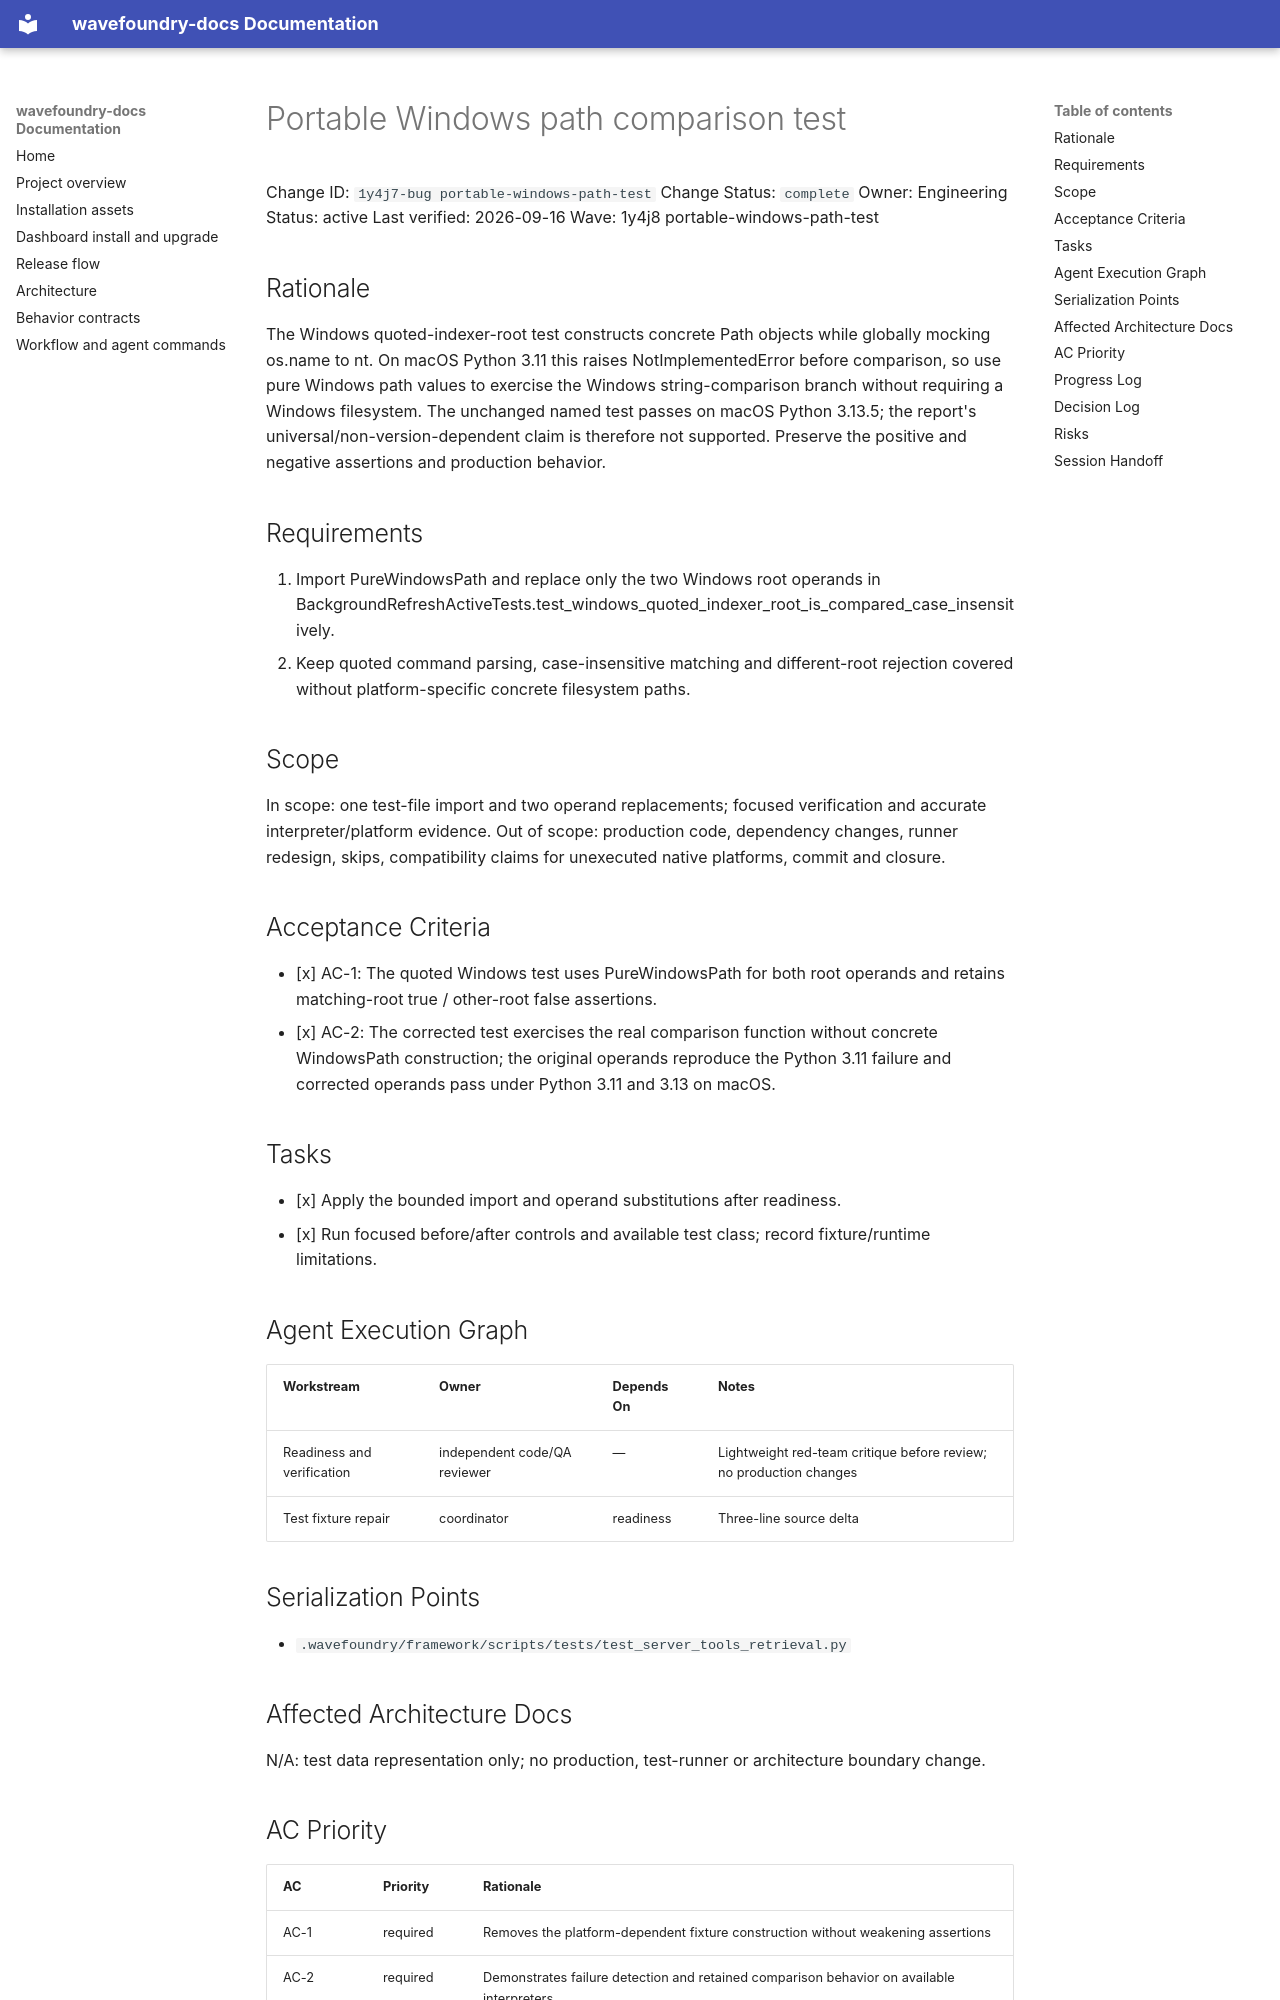

repository: coryhacking/wavefoundry · page: waves/1y4j8 portable-windows-path-test/1y4j7-bug portable-windows-path-test/index.html · generator: mkdocs

# Portable Windows path comparison test

Change ID: `1y4j7-bug portable-windows-path-test`
Change Status: `complete`
Owner: Engineering
Status: active
Last verified: 2026-09-16
Wave: 1y4j8 portable-windows-path-test

## Rationale

The Windows quoted-indexer-root test constructs concrete Path objects while globally mocking os.name to nt. On macOS Python 3.11 this raises NotImplementedError before comparison, so use pure Windows path values to exercise the Windows string-comparison branch without requiring a Windows filesystem. The unchanged named test passes on macOS Python 3.13.5; the report's universal/non-version-dependent claim is therefore not supported. Preserve the positive and negative assertions and production behavior.

## Requirements

1. Import PureWindowsPath and replace only the two Windows root operands in BackgroundRefreshActiveTests.test_windows_quoted_indexer_root_is_compared_case_insensitively.
2. Keep quoted command parsing, case-insensitive matching and different-root rejection covered without platform-specific concrete filesystem paths.

## Scope

In scope: one test-file import and two operand replacements; focused verification and accurate interpreter/platform evidence.
Out of scope: production code, dependency changes, runner redesign, skips, compatibility claims for unexecuted native platforms, commit and closure.

## Acceptance Criteria

- [x] AC-1: The quoted Windows test uses PureWindowsPath for both root operands and retains matching-root true / other-root false assertions.
- [x] AC-2: The corrected test exercises the real comparison function without concrete WindowsPath construction; the original operands reproduce the Python 3.11 failure and corrected operands pass under Python 3.11 and 3.13 on macOS.

## Tasks

- [x] Apply the bounded import and operand substitutions after readiness.
- [x] Run focused before/after controls and available test class; record fixture/runtime limitations.

## Agent Execution Graph

| Workstream | Owner | Depends On | Notes |
| --- | --- | --- | --- |
| Readiness and verification | independent code/QA reviewer | — | Lightweight red-team critique before review; no production changes |
| Test fixture repair | coordinator | readiness | Three-line source delta |

## Serialization Points

- `.wavefoundry/framework/scripts/tests/test_server_tools_retrieval.py`

## Affected Architecture Docs

N/A: test data representation only; no production, test-runner or architecture boundary change.

## AC Priority

| AC | Priority | Rationale |
| --- | --- | --- |
| AC-1 | required | Removes the platform-dependent fixture construction without weakening assertions |
| AC-2 | required | Demonstrates failure detection and retained comparison behavior on available interpreters |
